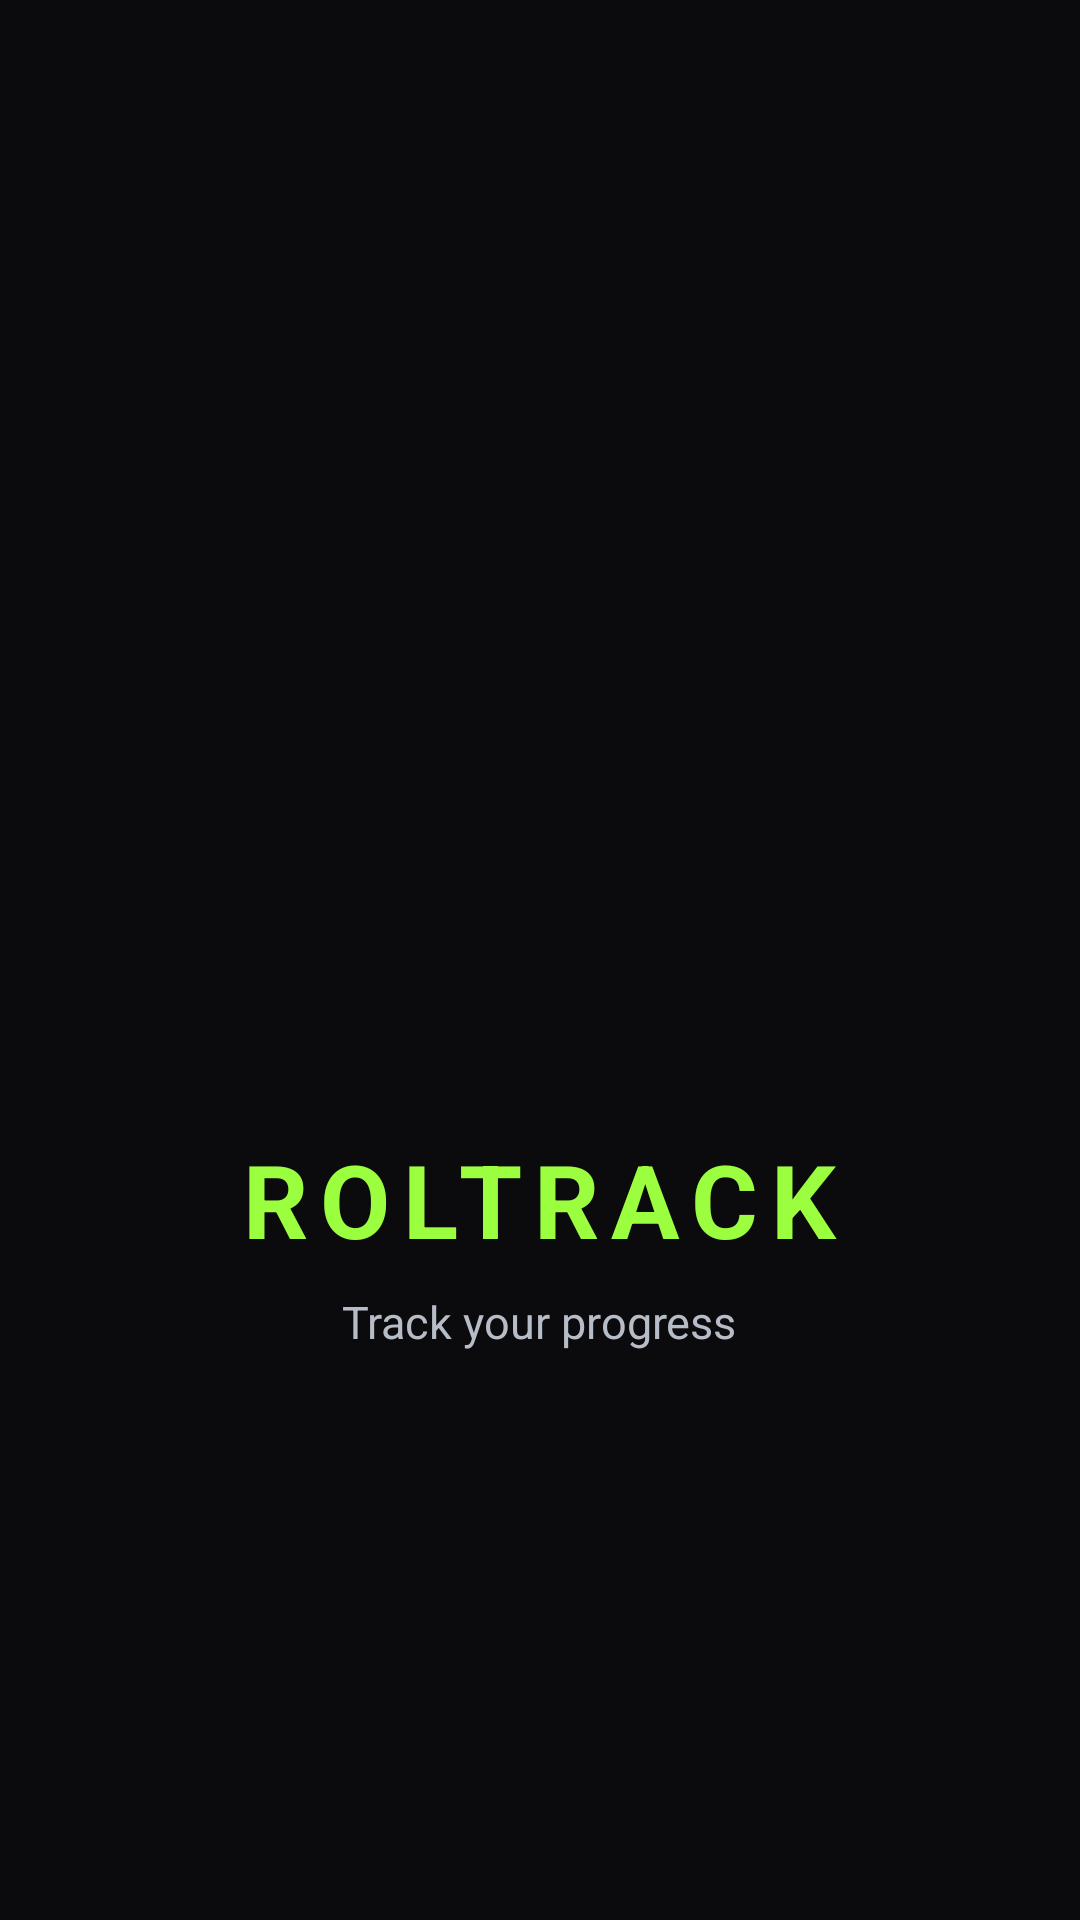

This screen was rendered from an Android layout file. Write that file and the resources it references.
<!-- AndroidManifest.xml: activity theme Theme.RolTrack.Splash -->
<!-- res/layout/activity_splash.xml -->
<?xml version="1.0" encoding="utf-8"?>
<FrameLayout xmlns:android="http://schemas.android.com/apk/res/android"
    android:layout_width="match_parent"
    android:layout_height="match_parent"
    android:background="@color/background">

    <LinearLayout
        android:layout_width="match_parent"
        android:layout_height="match_parent"
        android:gravity="center"
        android:orientation="vertical"
        android:padding="32dp">

        <ImageView
            android:id="@+id/ivSplashLogo"
            android:layout_width="170dp"
            android:layout_height="170dp"
            android:src="@drawable/roltrack_logo"
            android:contentDescription="RolTrack Logo"
            android:scaleType="fitCenter" />

        <TextView
            android:id="@+id/tvSplashTitle"
            android:layout_width="wrap_content"
            android:layout_height="wrap_content"
            android:layout_marginTop="18dp"
            android:text="ROLTRACK"
            android:textColor="@color/primary"
            android:textSize="34sp"
            android:textStyle="bold"
            android:letterSpacing="0.12" />

        <TextView
            android:id="@+id/tvSplashSubtitle"
            android:layout_width="wrap_content"
            android:layout_height="wrap_content"
            android:layout_marginTop="8dp"
            android:text="Track your progress"
            android:textColor="@color/text_secondary"
            android:textSize="15sp" />
    </LinearLayout>

</FrameLayout>
<!-- resources referenced by this layout -->
<resources>
  <color name="background">#0B0B0D</color>
  <color name="primary">#9BFF3F</color>
  <color name="text_secondary">#B7BDC7</color>
  <style name="Theme.RolTrack.Splash" parent="Theme.MaterialComponents.DayNight.NoActionBar">
          <item name="android:windowBackground">@color/background</item>
          <item name="android:statusBarColor">@color/background</item>
          <item name="android:navigationBarColor">@color/background</item>
      </style>
</resources>
